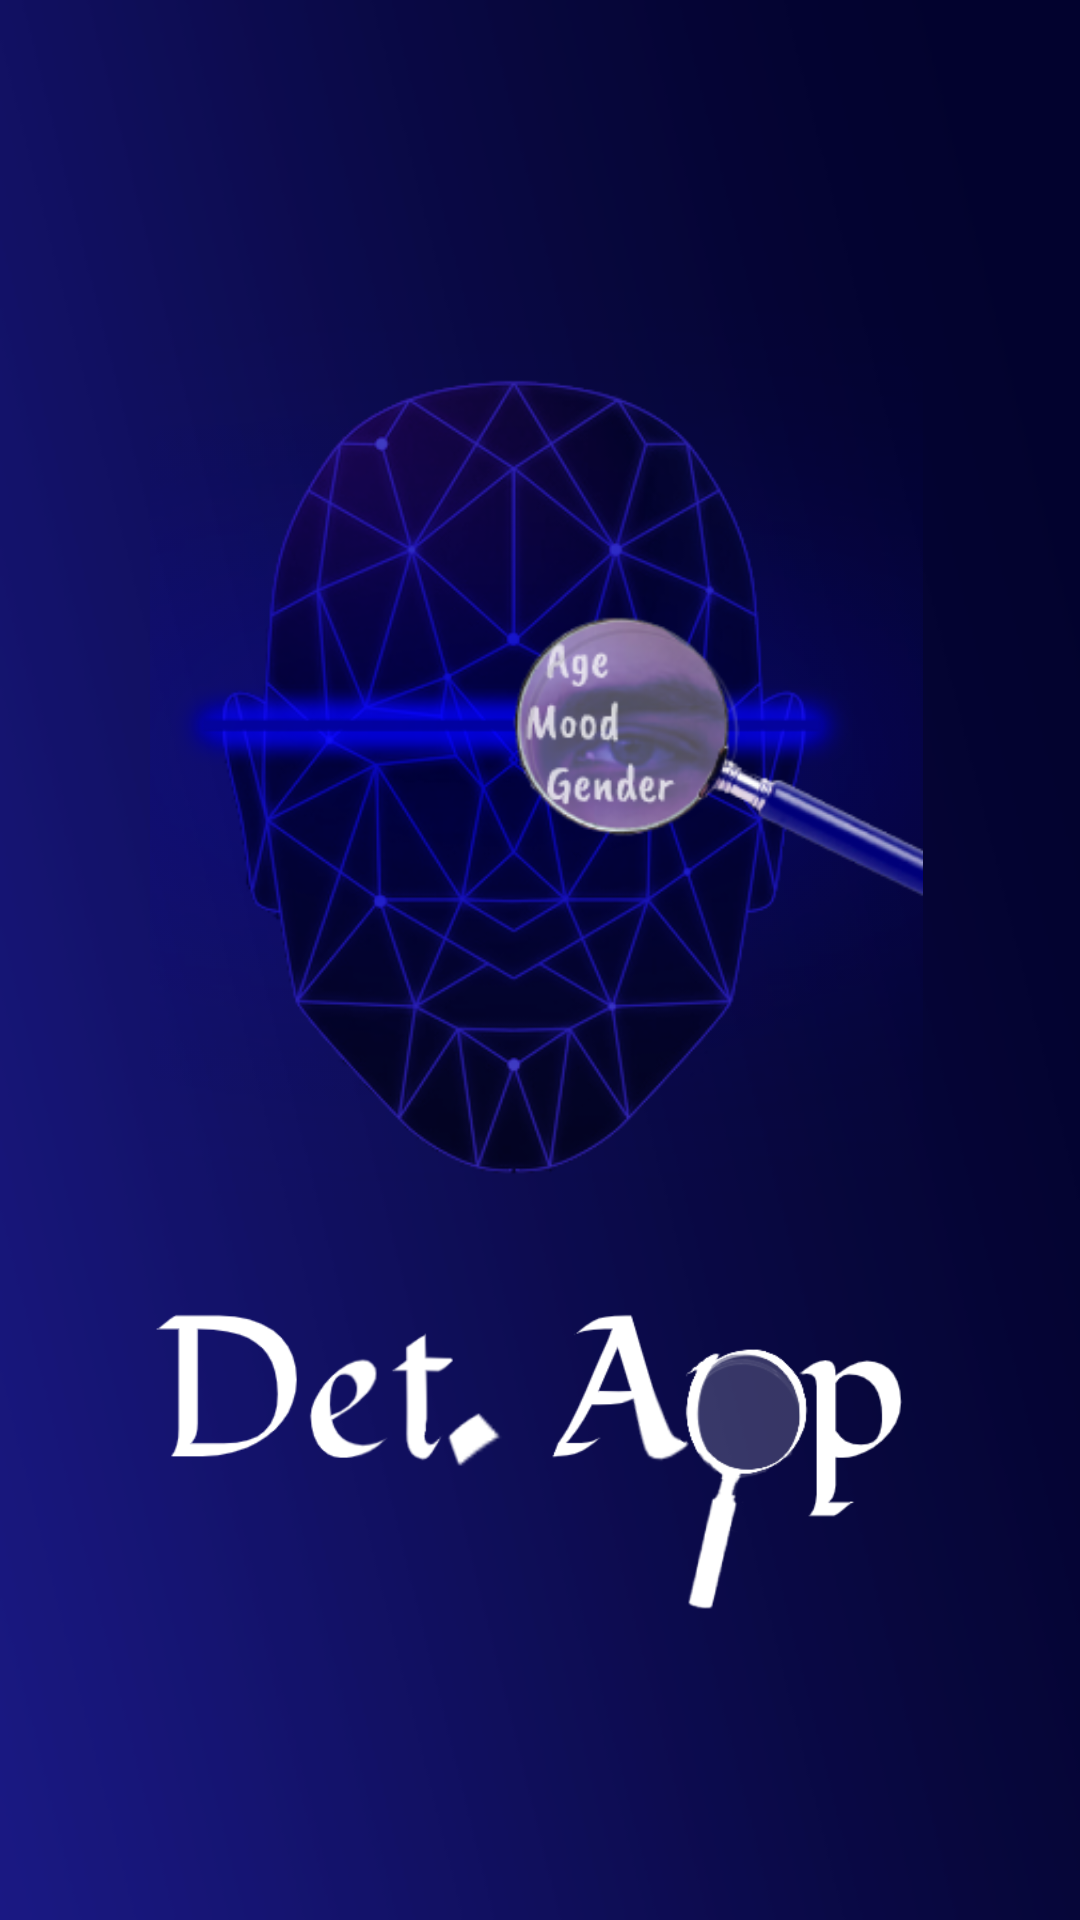

Layout XML and referenced resources for this Android screen:
<!-- AndroidManifest.xml: application theme Theme.WHOAMI -->
<!-- res/layout/activity_main.xml -->
<?xml version="1.0" encoding="utf-8"?>
<LinearLayout xmlns:android="http://schemas.android.com/apk/res/android"
    xmlns:app="http://schemas.android.com/apk/res-auto"
    xmlns:tools="http://schemas.android.com/tools"
    android:layout_width="match_parent"
    android:layout_height="match_parent"
    android:background="@drawable/detapp_bg"
    android:orientation="vertical"
    android:gravity="center"
    android:paddingLeft="50dp"
    android:paddingRight="50dp"
    tools:context=".MainActivity">

    <ImageView
        android:id="@+id/icon"
        android:layout_width="match_parent"
        android:layout_height="match_parent"
        android:layout_marginTop="-150dp"
        android:layout_marginStart="-5dp"
        android:src="@drawable/icon_detapp"
        android:contentDescription="TODO" />

    <ImageView
        android:id="@+id/logo"
        android:layout_width="match_parent"
        android:layout_height="wrap_content"
        android:layout_gravity="center"
        android:layout_marginTop="-280dp"
        app:srcCompat="@drawable/detapp" />
</LinearLayout>
<!-- resources referenced by this layout -->
<resources>
  <!-- drawable detapp: png bitmap (drawable-v24, 11160 bytes) -->
  <!-- drawable detapp_bg: png bitmap (drawable-v24, 4887 bytes) -->
  <!-- drawable icon_detapp: png bitmap (drawable-v24, 172213 bytes) -->
  <style name="Theme.WHOAMI" parent="Theme.MaterialComponents.DayNight.NoActionBar">
          
          <item name="colorPrimary">@color/blue_whoami</item>
          <item name="colorPrimaryVariant">@color/blue_100</item>
          <item name="colorOnPrimary">@color/white</item>
          
          <item name="colorSecondary">@color/teal_200</item>
          <item name="colorSecondaryVariant">@color/teal_700</item>
          <item name="colorOnSecondary">@color/black</item>
          
          <item name="android:statusBarColor" tools:targetApi="l">?attr/colorPrimaryVariant</item>
          <item name="android:windowAnimationStyle">@style/animation</item>
          
      </style>
  <color name="blue_whoami">#000014</color>
  <color name="blue_100">#010052</color>
  <color name="white">#FFFFFFFF</color>
  <color name="teal_200">#FF03DAC5</color>
  <color name="teal_700">#FF018786</color>
  <color name="black">#FF000000</color>
  <style name="animation">
          <item name="android:windowEnterAnimation">@android:anim/fade_in</item>
          <item name="android:windowExitAnimation">@android:anim/fade_out</item>
      </style>
</resources>
